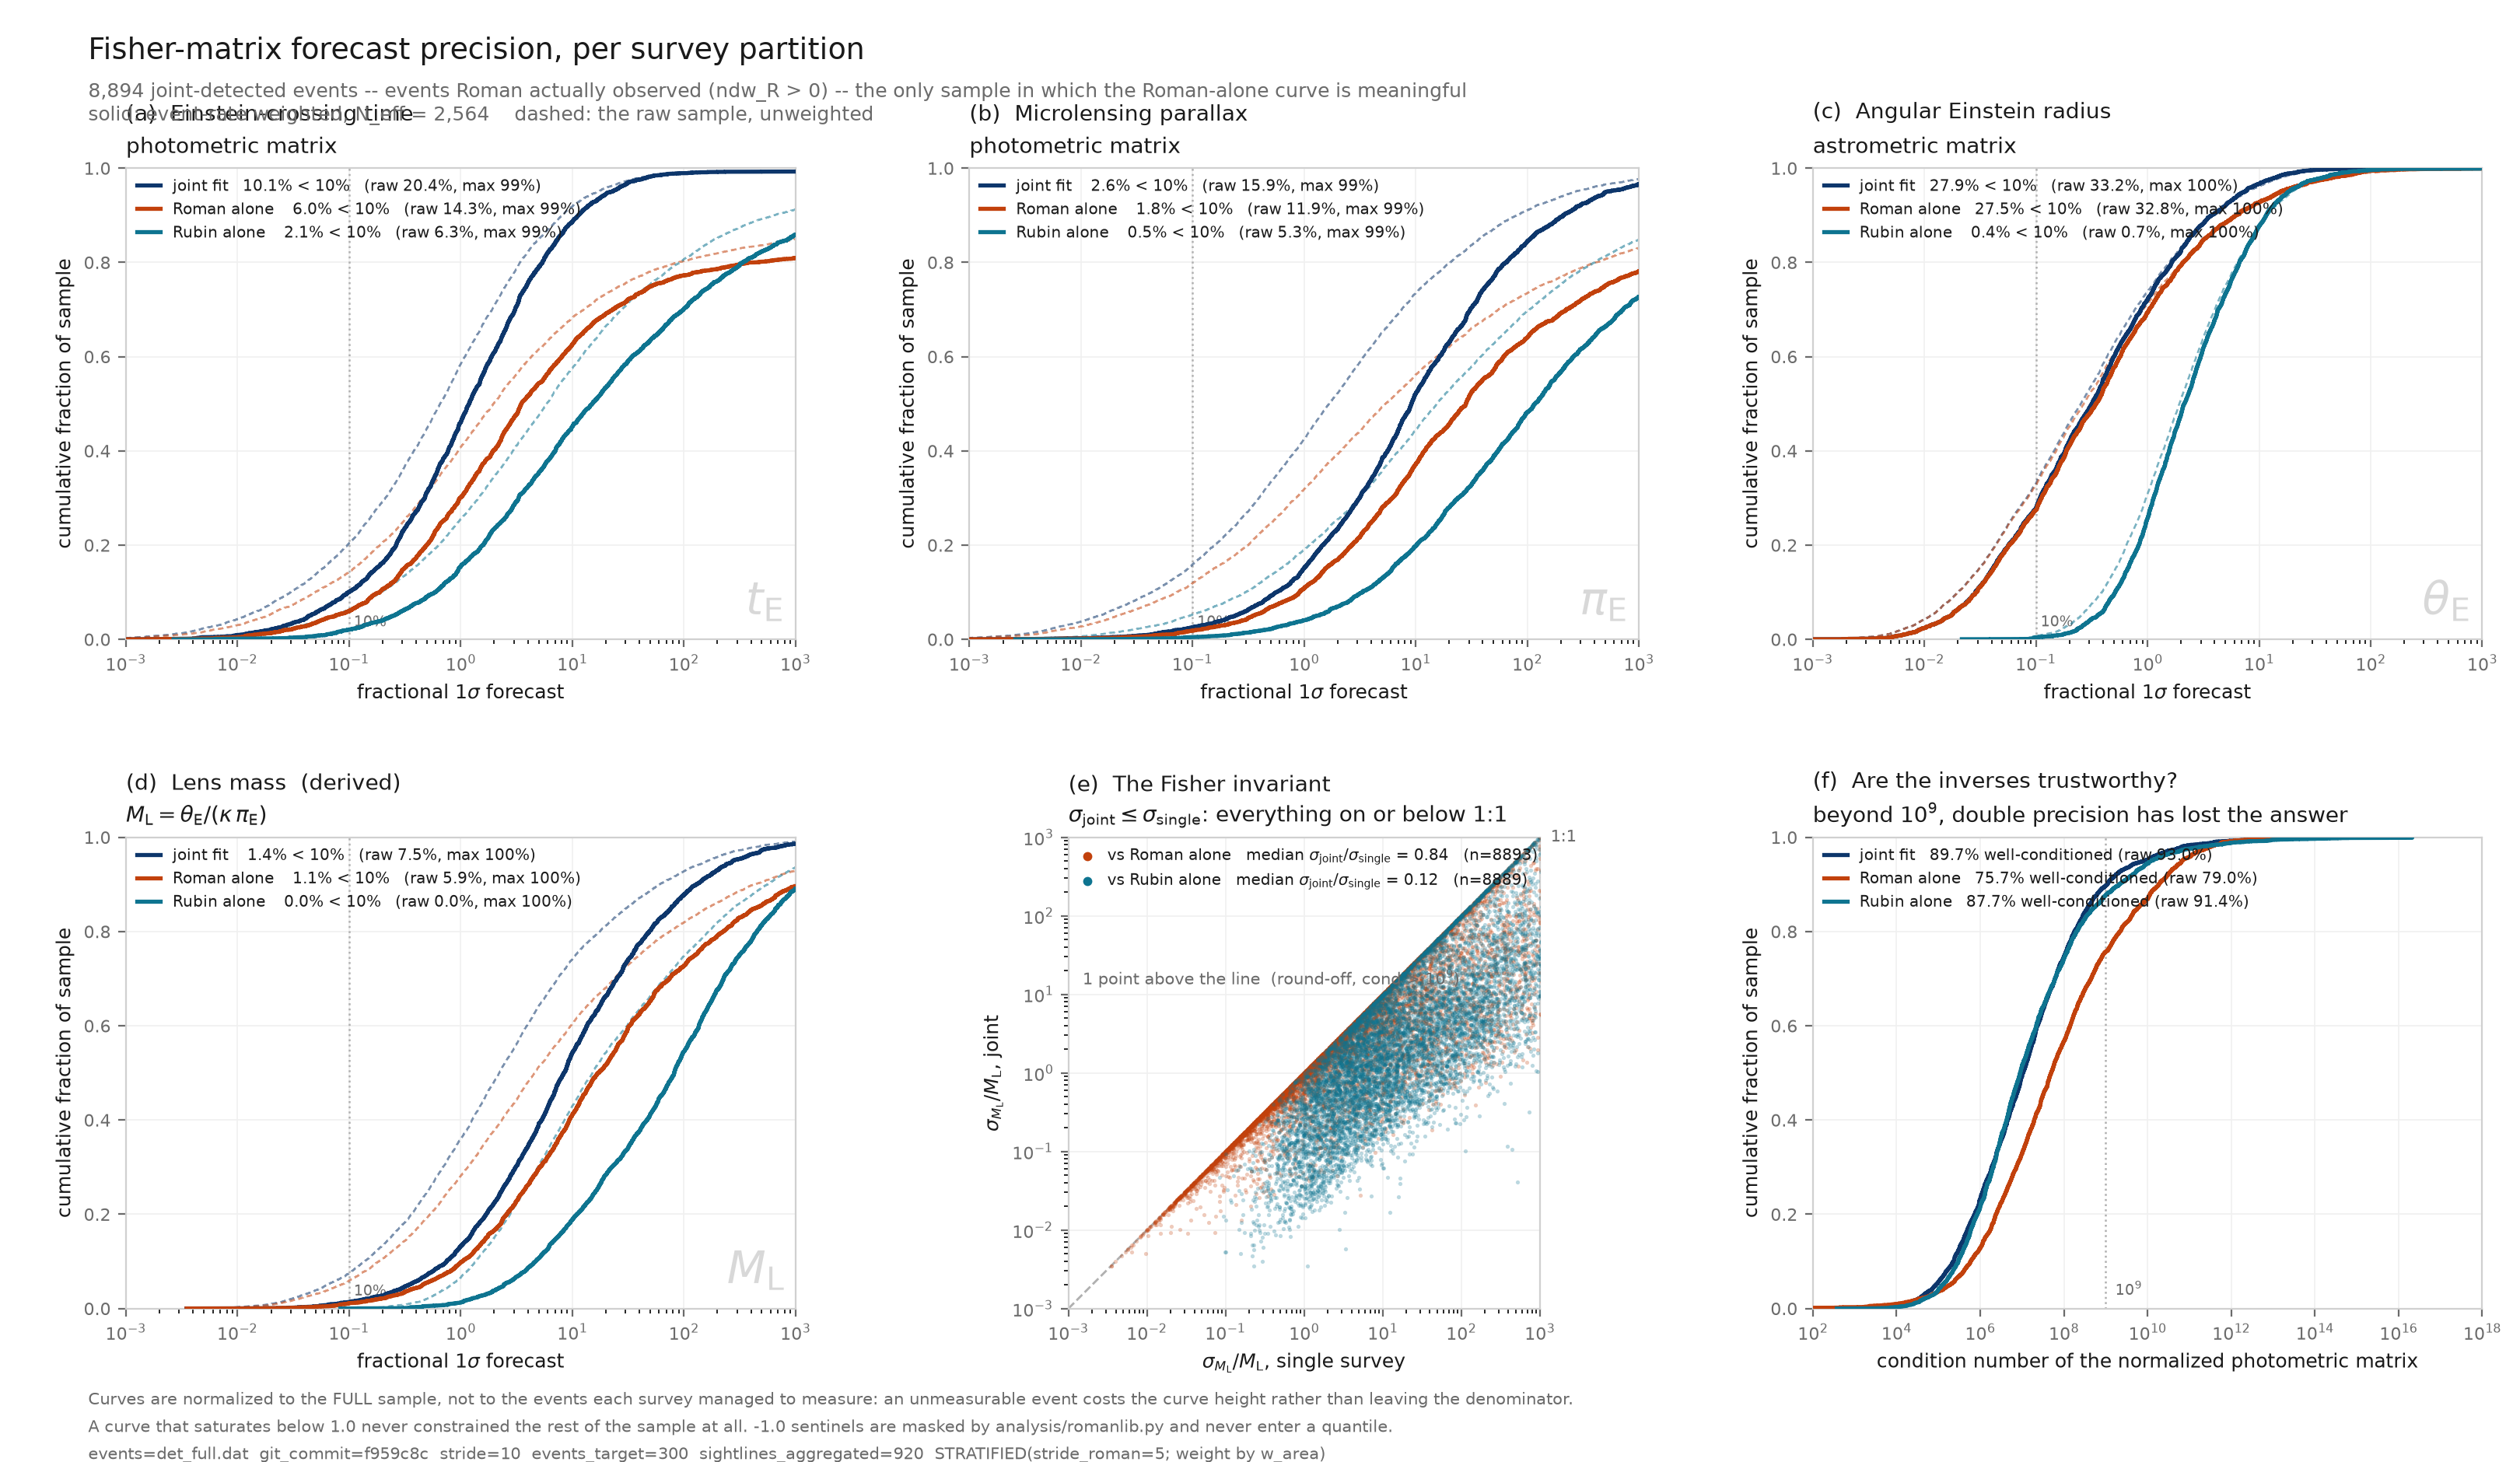

Values plotted in this chart, from the file beside it:
param, survey, n_sample, n_measured, n_eff, frac_measured, frac_below_10pct, frac_below_10pct_unweighted, p10, median, p90, median_unweighted
tE, joint, 8894, 8833, 2564, 0.9929, 0.1009, 0.2039, 0.09749, 1.168, 10.66, 0.6434
tE, roman, 8894, 8828, 2564, 0.9916, 0.06046, 0.1429, 0.185, 3.44, 81278, 1.917
tE, rubin, 8894, 8798, 2564, 0.9884, 0.02058, 0.06341, 0.5776, 14.39, 2493, 5.688
piE, joint, 8894, 8833, 2564, 0.9929, 0.02568, 0.1589, 0.5533, 9.066, 192.8, 1.634
piE, roman, 8894, 8828, 2564, 0.9916, 0.01835, 0.119, 0.9008, 27.88, 1.0343e+05, 5.18
piE, rubin, 8894, 8798, 2564, 0.9884, 0.004775, 0.05262, 3.255, 112.8, 18278, 14.92
tetE, joint, 8894, 8894, 2564, 1, 0.2785, 0.3316, 0.02865, 0.3165, 3.77, 0.2523
tetE, roman, 8894, 8893, 2564, 1, 0.2745, 0.3275, 0.02932, 0.3448, 6.189, 0.2686
tetE, rubin, 8894, 8889, 2564, 0.9989, 0.004381, 0.007308, 0.5133, 2.129, 11.54, 1.928
Ml, joint, 8894, 8894, 2564, 1, 0.01389, 0.07533, 0.7462, 8.426, 129.8, 2.219
Ml, roman, 8894, 8893, 2564, 1, 0.01123, 0.05892, 1.039, 17.12, 1103, 4.609
Ml, rubin, 8894, 8889, 2564, 0.9989, 4.376e-05, 0.0003373, 4.684, 81.98, 1104, 15.16
Ml, roman, 8894, 8893, 2564, , , , , 0.8401, , 0.8357
Ml, rubin, 8894, 8889, 2562, , , , , 0.1235, , 0.125
condA, joint, 8894, 8891, 2564, 0.9994, 0.897, 0.9301, 2.2756e+05, 1.0408e+07, 1.0742e+09, 2.8252e+06
condA, roman, 8894, 8889, 2564, 0.9993, 0.7572, 0.7904, 5.834e+05, 4.9205e+07, 1.8504e+10, 2.0021e+07
condA, rubin, 8894, 8889, 2564, 0.9989, 0.8772, 0.9143, 3.0208e+05, 8.9825e+06, 2.0614e+09, 1.8541e+06
